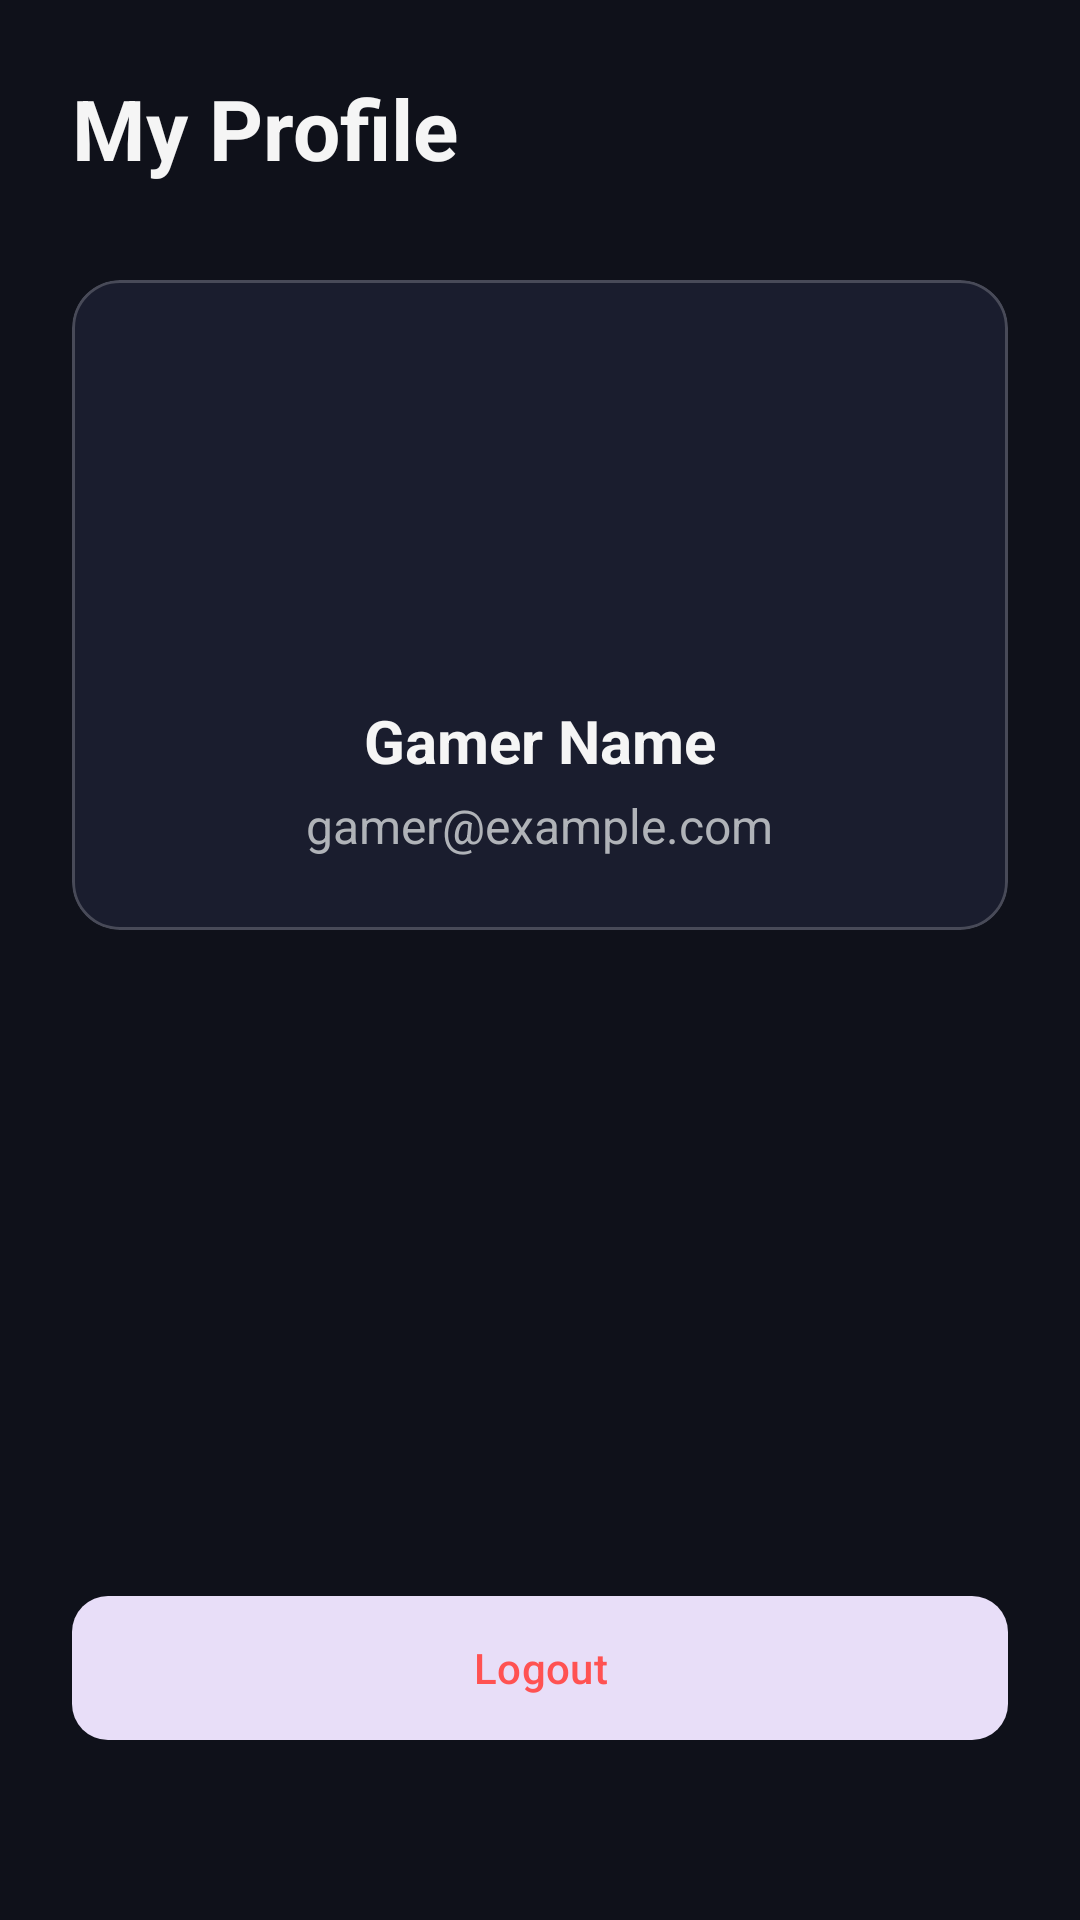

Write the Android layout XML for this screen, with the resource values it uses.
<!-- AndroidManifest.xml: application theme Theme.FreePlayHub -->
<!-- res/layout/fragment_profile.xml -->
<?xml version="1.0" encoding="utf-8"?>
<androidx.constraintlayout.widget.ConstraintLayout xmlns:android="http://schemas.android.com/apk/res/android"
    xmlns:app="http://schemas.android.com/apk/res-auto"
    android:layout_width="match_parent"
    android:layout_height="match_parent"
    android:background="@color/background_dark"
    android:padding="24dp">

    <TextView
        android:id="@+id/tv_profile_title"
        android:layout_width="wrap_content"
        android:layout_height="wrap_content"
        android:text="My Profile"
        android:textColor="@color/text_primary"
        android:textSize="28sp"
        android:textStyle="bold"
        app:layout_constraintStart_toStartOf="parent"
        app:layout_constraintTop_toTopOf="parent" />

    <com.google.android.material.card.MaterialCardView
        android:id="@+id/cv_profile"
        android:layout_width="match_parent"
        android:layout_height="wrap_content"
        android:layout_marginTop="32dp"
        app:cardBackgroundColor="@color/surface_dark"
        app:cardCornerRadius="16dp"
        app:layout_constraintTop_toBottomOf="@id/tv_profile_title"
        app:strokeColor="@color/glass_stroke"
        app:strokeWidth="1dp">

        <LinearLayout
            android:layout_width="match_parent"
            android:layout_height="wrap_content"
            android:gravity="center_horizontal"
            android:orientation="vertical"
            android:padding="24dp">

            <ImageView
                android:id="@+id/iv_user_avatar"
                android:layout_width="100dp"
                android:layout_height="100dp"
                android:src="@drawable/ic_app_logo"
                app:tint="@color/primary_accent" />

            <TextView
                android:id="@+id/tv_user_name"
                android:layout_width="wrap_content"
                android:layout_height="wrap_content"
                android:layout_marginTop="16dp"
                android:text="Gamer Name"
                android:textColor="@color/text_primary"
                android:textSize="20sp"
                android:textStyle="bold" />

            <TextView
                android:id="@+id/tv_user_email"
                android:layout_width="wrap_content"
                android:layout_height="wrap_content"
                android:layout_marginTop="4dp"
                android:text="gamer@example.com"
                android:textColor="@color/text_secondary"
                android:textSize="16sp" />

        </LinearLayout>
    </com.google.android.material.card.MaterialCardView>

    <com.google.android.material.button.MaterialButton
        android:id="@+id/btn_logout"
        style="@style/Widget.Material3.Button.TonalButton"
        android:layout_width="match_parent"
        android:layout_height="56dp"
        android:layout_marginBottom="32dp"
        android:text="Logout"
        android:textColor="#FF5252"
        app:cornerRadius="12dp"
        app:layout_constraintBottom_toBottomOf="parent" />

</androidx.constraintlayout.widget.ConstraintLayout>
<!-- resources referenced by this layout -->
<resources>
  <color name="background_dark">#0F111A</color>
  <color name="glass_stroke">#33FFFFFF</color>
  <color name="primary_accent">#00E5FF</color>
  <color name="surface_dark">#1A1D2E</color>
  <color name="text_primary">#F5F5F5</color>
  <color name="text_secondary">#B0B3B8</color>
  <style name="Theme.FreePlayHub" parent="Base.Theme.FreePlayHub" />
  <style name="Base.Theme.FreePlayHub" parent="Theme.Material3.DayNight.NoActionBar">
          <item name="android:statusBarColor">@android:color/transparent</item>
          <item name="android:windowLightStatusBar" tools:targetApi="m">false</item>
      </style>
</resources>
